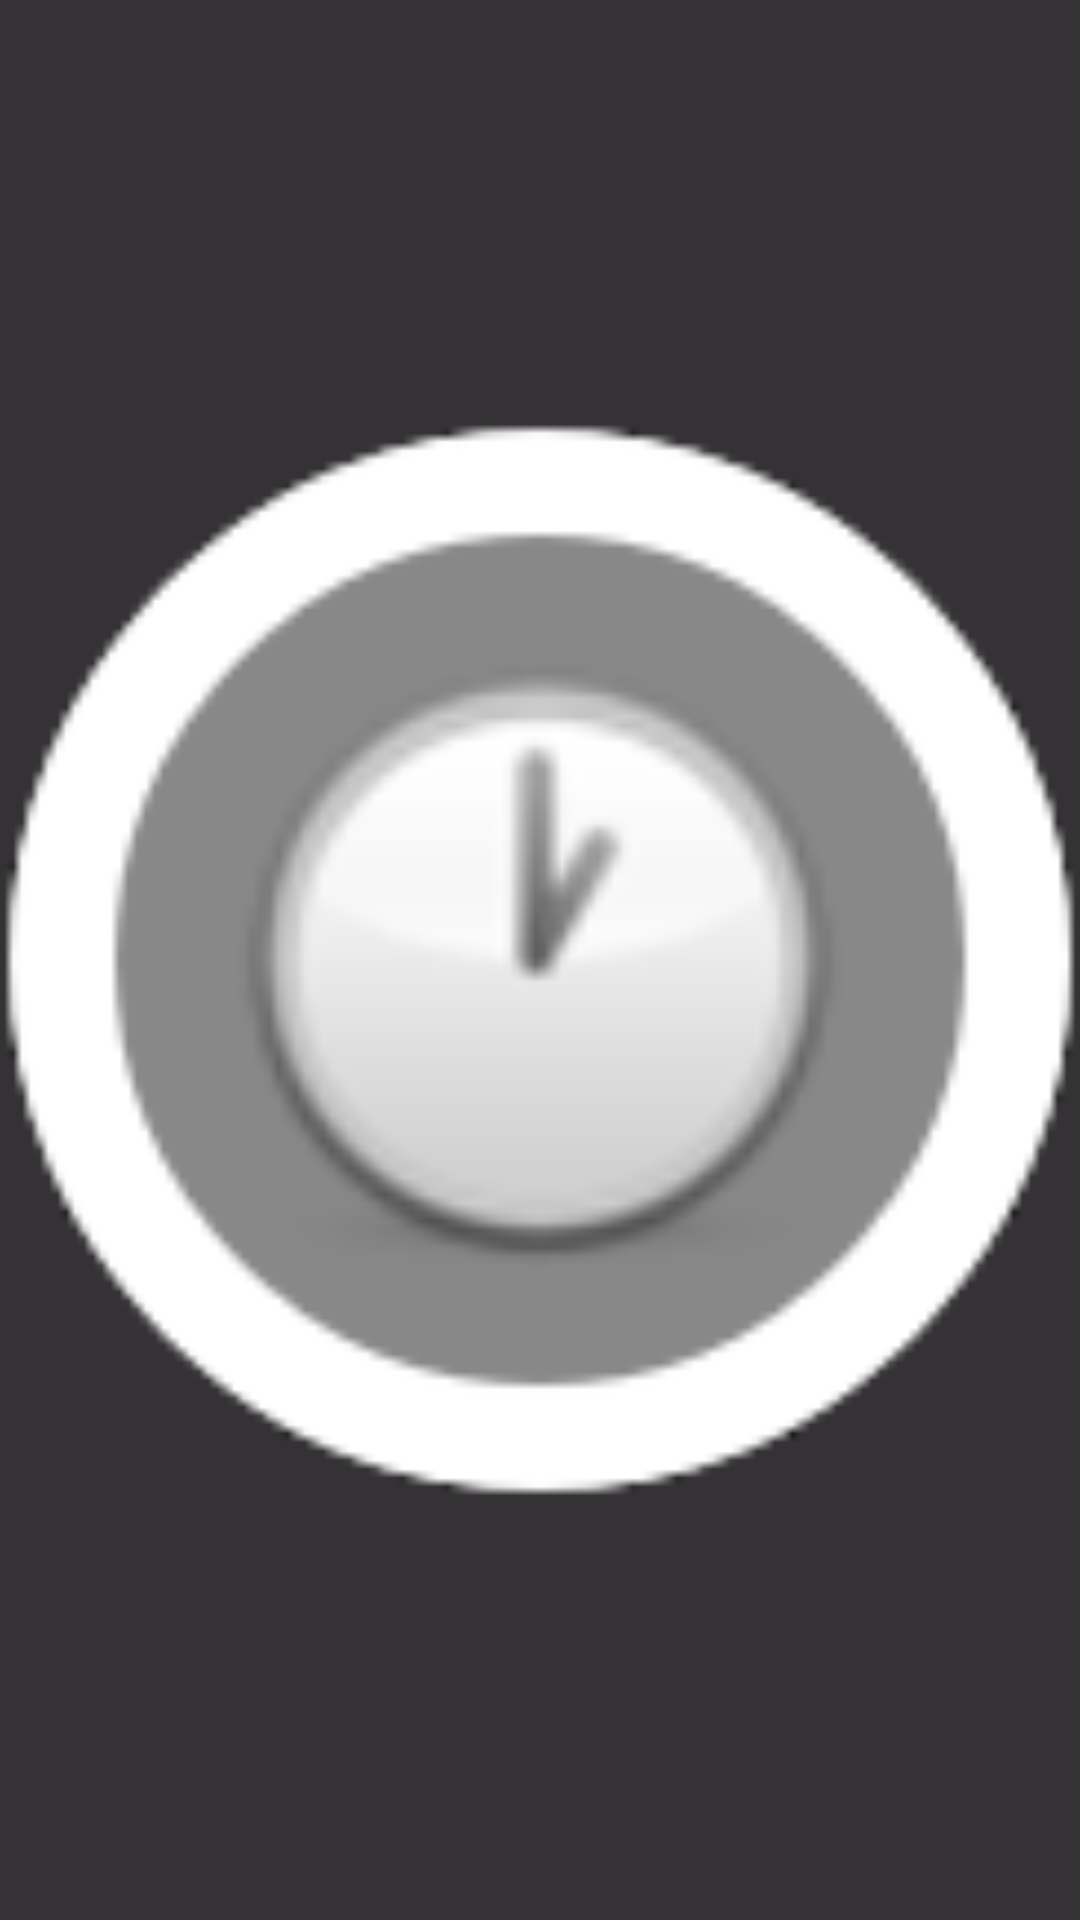

The Android layout XML behind this screen, and the referenced resources:
<!-- AndroidManifest.xml: application theme AppTheme -->
<!-- res/layout/taptimer_widget.xml -->
<?xml version="1.0" encoding="utf-8"?>
<RelativeLayout xmlns:android="http://schemas.android.com/apk/res/android"
              android:layout_width="match_parent"
              android:layout_height="match_parent"
              android:background="@null"
              android:padding="@dimen/widget_margin">

    <ImageView
        android:id="@+id/WidgetView"
        android:layout_width="match_parent"
        android:layout_height="match_parent"
        android:src="@drawable/icon"
        android:scaleType="fitCenter"/>

</RelativeLayout>
<!-- resources referenced by this layout -->
<resources>
  <dimen name="widget_margin">0dp</dimen>
  <!-- drawable icon: png bitmap (drawable, 7922 bytes) -->
  <style name="AppTheme" parent="Theme.Material3.DayNight.NoActionBar">
          
          <item name="colorPrimary">@color/ThemePrimary</item>
          <item name="colorPrimaryDark">@color/ThemeSecondary</item>
          <item name="colorAccent">@color/ThemeAccents</item>
          <item name="android:colorBackground">@color/ThemeBackground</item>
          <item name="android:fontFamily">sans-serif-condensed-medium</item>
          <item name="android:textStyle">normal</item>
          <item name="android:textColor">@color/ThemeText</item>
      </style>
  <color name="ThemePrimary">#7D6282</color>
  <color name="ThemeSecondary">#5D576B</color>
  <color name="ThemeAccents">#AA5EA2</color>
  <color name="ThemeBackground">#353235</color>
  <color name="ThemeText">#EEF0F2</color>
</resources>
